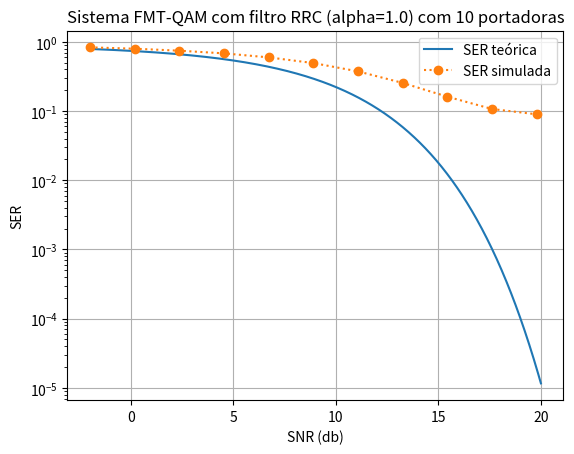

Python code for this plot:
import numpy as np
import matplotlib.pyplot as plt
from scipy.signal import upfirdn
from scipy.special import erfc
from scipy.spatial.distance import cdist

def qam_constellation(M):
    range_ = int(np.sqrt(M))
    out = np.zeros([range_, range_], dtype = 'complex')
    for i in range(range_):
        for j in range(range_):
            out[i][j] = i + 1j*j
    out = np.reshape(out, M)
    out -= (np.sqrt(M)-1)*(.5 + .5j)
    e_total = np.sum(np.abs(out)**2)/M
    out /= np.sqrt(e_total)
    return out     

def decide(msg, constell):
    XA = np.column_stack((msg.real, msg.imag))
    XB = np.column_stack((constell.real, constell.imag))
    distcs = cdist(XA, XB, metric = 'euclidean')
    return constell[np.argmin(distcs, axis = 1)]

def rrc(alpha, Tb, k, l):
    Ts = Tb/k

    t = np.arange(-l*Tb/2, l*Tb/2 + Ts, Ts)

    with np.errstate(divide='ignore', invalid='ignore'):
        filtro_rrc = np.divide(np.sin(np.pi*t*(1-alpha)/Tb) + 
                (4*alpha*t/Tb)*np.cos(np.pi*t*(1+alpha)/Tb),
                        (np.pi*t/Tb)*(1 - (4*alpha*t/Tb)**2))

    filtro_rrc /= Tb

    filtro_rrc[np.argwhere(np.isnan(filtro_rrc))] = (1/Tb)*(1 - alpha + 4*alpha/np.pi)
    filtro_rrc[np.argwhere(np.isinf(filtro_rrc))] = ((alpha/(Tb*np.sqrt(2))) * ((1 + (2/np.pi))*np.sin(np.pi/(4*alpha)) + (1 - (2/np.pi))*np.cos(np.pi/(4*alpha))))

    atraso = l*Tb//2

    filtro_rrc /= np.sqrt(np.sum(filtro_rrc**2))

    return t, atraso, filtro_rrc


######## Características da mensagem

n_blocos = 10**3   # n. de blocos
l_bloco = 20       # comprimento de cada bloco

m = 10             # n. de portadoras
M = 16              #ordem da constelação

l_filtro = 20      # intervalo de símbolos que o filtro dura

T = 1              # período de amostragem
Ts = l_bloco*T     # período do bloco de símbolo

######## Características da SNR
npt = 10    # n. de pontos da simulação

SNRt = np.linspace(-2, 20, 1000) #SNR teórica
SNRs = SNRt[::1000//npt - 1]

argerfc = (3/(2*(M-1)))*(10**(SNRt/10))
p = (1-np.sqrt(1/M))*erfc(np.sqrt(argerfc))
SERt = 1 - ((1-p)**2)

sigma2 = 10**(-SNRs/10)

SERs = np.zeros(len(sigma2))

######## Banco de filtros
alpha = l_bloco/m - 1

t, g_delay, f_rrc = rrc(alpha, Ts, l_bloco, l_filtro)
fk = np.arange(m)/(m*T)

banco_filtros = np.zeros([m, len(t)], dtype = 'complex')
for i in range(m):
    banco_filtros[i] = f_rrc*np.exp(2j*np.pi*fk[i]*t)
    if(i==0 or i==5):
        banco_filtros[i] *= np.sqrt(2)

######## Transmissão

qam_const = qam_constellation(M)
mensagem = np.random.choice(qam_const, [m, l_bloco*n_blocos])

l_modl = len(upfirdn(banco_filtros[0], mensagem[0], l_bloco))
m_modl = np.zeros([m, l_modl], dtype = 'complex')

for i in range(m):
    m_modl[i] = upfirdn(banco_filtros[i], mensagem[i], l_bloco)

sinal_tx = np.sum(m_modl, axis = 0)

######## Recepção

z = np.zeros([m, l_modl + len(f_rrc) - 1], dtype = 'complex')
z_dn = np.zeros([m, n_blocos*l_bloco], dtype = 'complex')
m_r = np.zeros([m, n_blocos*l_bloco], dtype = 'complex')

for j, noise in enumerate(sigma2):
    w = np.sqrt(noise)*(np.random.randn(l_modl)+1j*np.random.randn(l_modl))
    sinal_rx = sinal_tx + w

    for i in range(m):
        z[i] = np.convolve(sinal_rx, np.conj(banco_filtros[i][::-1]))
        z_dn[i] = z[i][2*g_delay:-2*g_delay:l_bloco]
        m_r[i] = decide(z_dn[i], qam_const)
        #plt.semilogy(10*np.log10(np.fft.fft(z[i])))
        #print(f'Erro na portadora {i}: {np.sum(m_r[i] != mensagem[i])/len(mensagem[i])}')
        #if(i != 0 and i != 5):
        SERs[j] += np.sum(m_r[i] != mensagem[i])/(l_bloco*n_blocos)

    SERs[j] /= m

    print(f'SER simulada: {SERs[j]}')
    print(f'SER teórica: {SERt[::1000//npt - 1][j]}')
    print('\n')
    '''
    for i in range(m):
        for j in range(l_bloco*n_blocos):
            print(mensagem[i][j])
            print(z_dn[i][j])
            print(m_r[i][j])
            print('\n\n')
    '''
    #plt.ylim(10**-1)    
    #plt.grid()
    #plt.show()


plt.title(f'Sistema FMT-QAM com filtro RRC (alpha={round(alpha,2)}) com {m} portadoras')
plt.semilogy(SNRt, SERt, label = 'SER teórica')
plt.semilogy(SNRs, SERs, 'o:', label = 'SER simulada')
plt.xlabel('SNR (db)')
plt.ylabel('SER')
plt.grid()
plt.legend()
plt.show()
